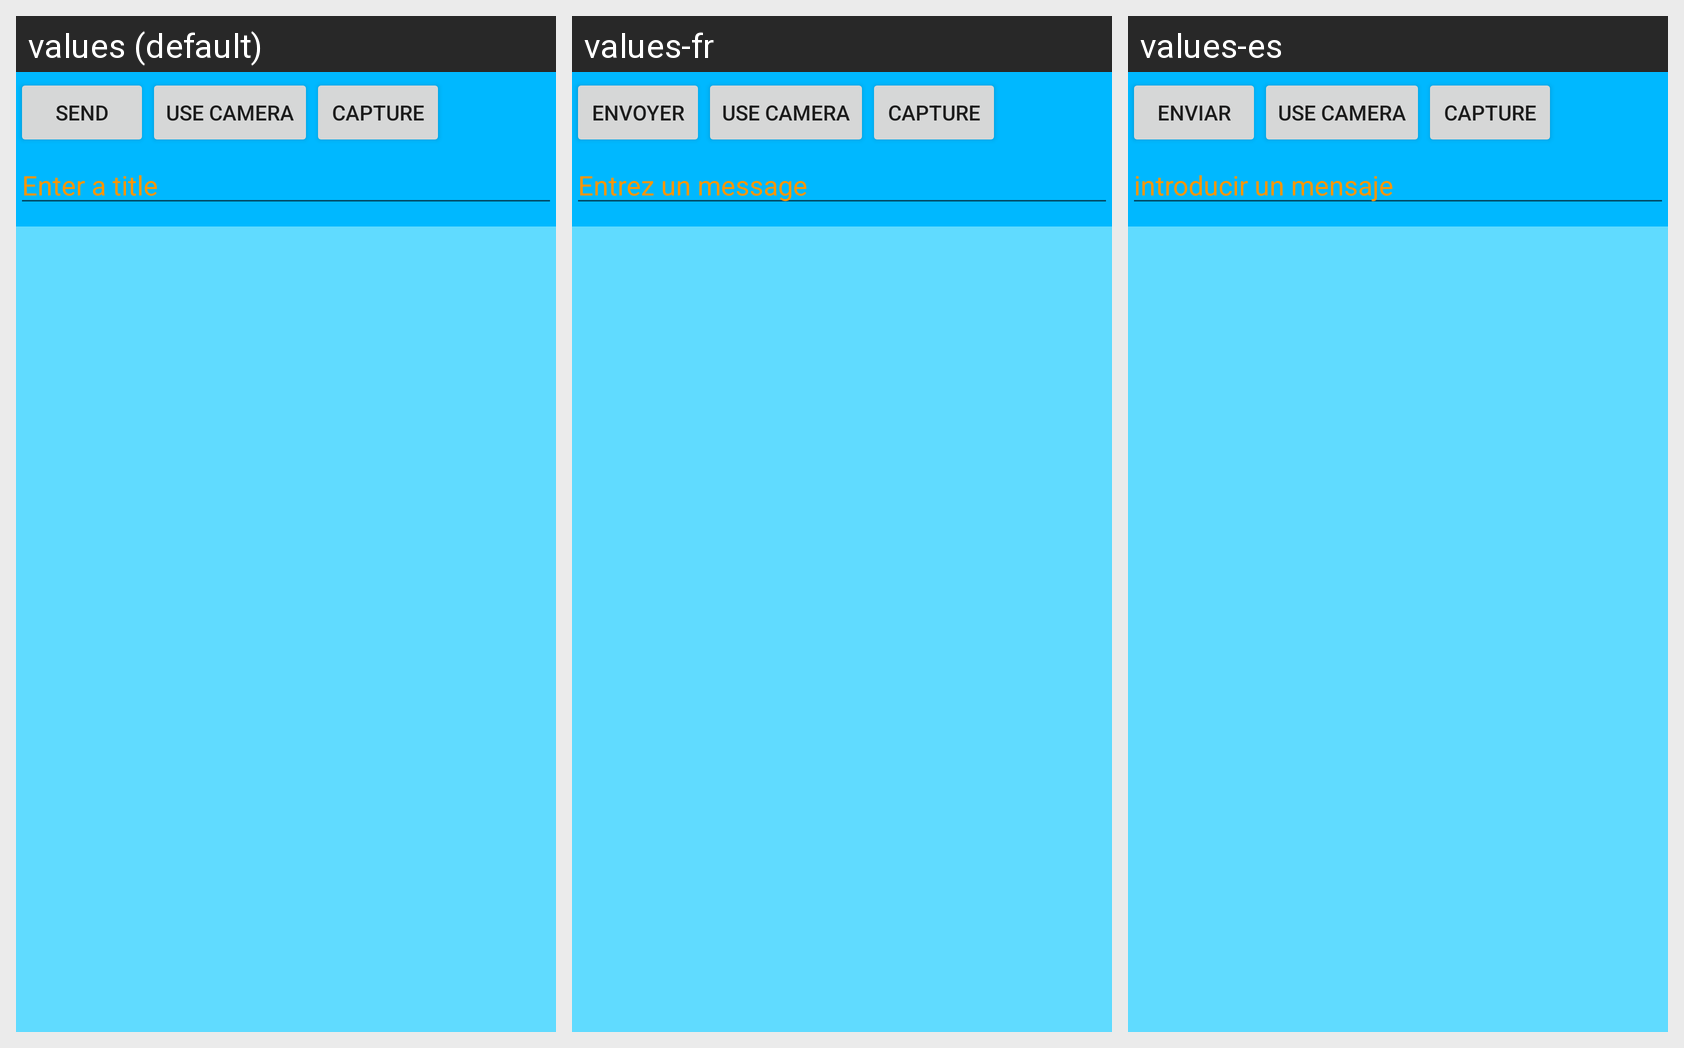

The Android screen below is rendered under several locales of the same app. Produce the string resources it draws, with the default and per-locale values.
Android screen res/layout/activity_main.xml rendered under 3 locales, left to right: values (default), values-fr, values-es. Device: Nexus 5 (rendered at 1080×1920; each locale shown at half size, 540×960, under a caption strip naming it); theme AppTheme.
Strings drawn on this screen, with the default value and each locale's value (text and hints the layout hard-codes appear in the picture but are not listed):

button_send
  values: Send
  values-fr: envoyer
  values-es: enviar

btnCamera
  values: Use Camera
  values-fr: Use Camera  [not translated; the default value is used]
  values-es: Use Camera  [not translated; the default value is used]

capture
  values: Capture
  values-fr: Capture  [not translated; the default value is used]
  values-es: Capture  [not translated; the default value is used]

edit_message
  values: Enter a title
  values-fr: Entrez un message
  values-es: introducir un mensaje
